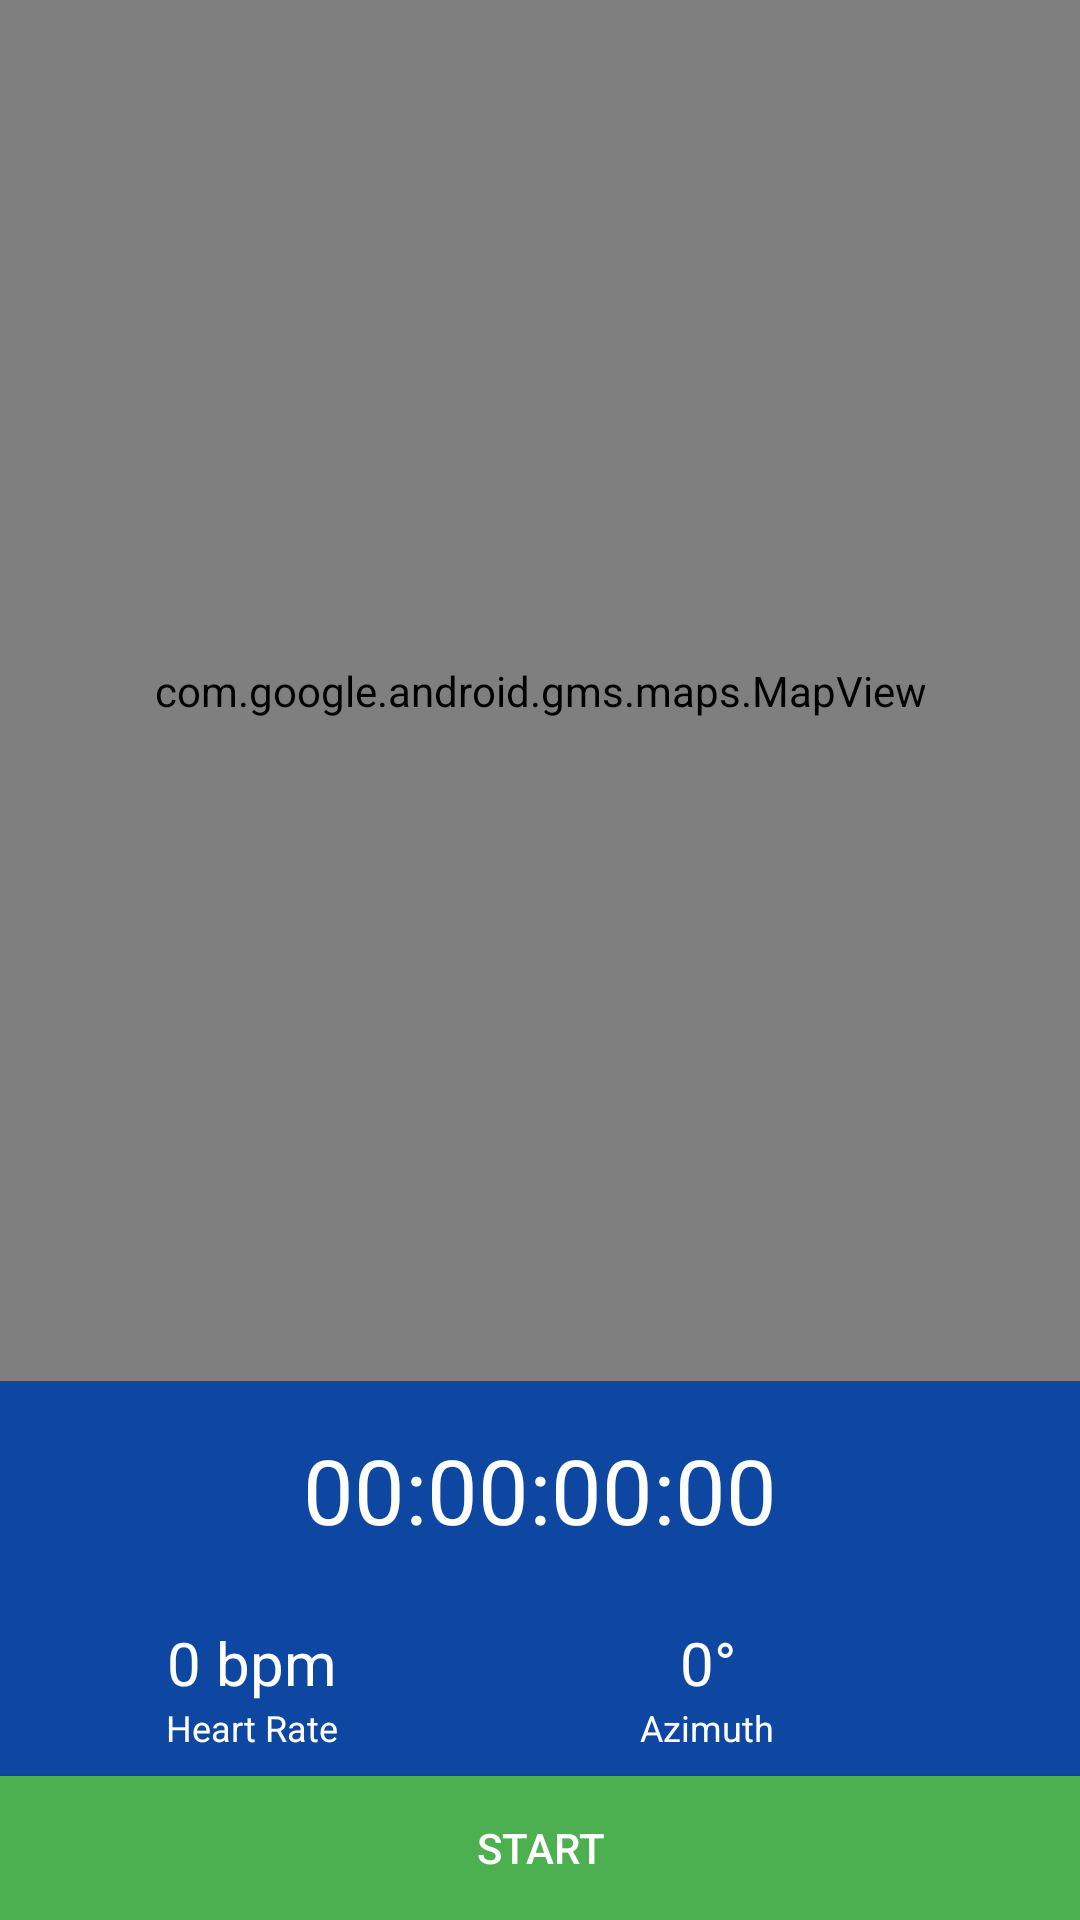

Write the Android layout XML for this screen, with the resource values it uses.
<!-- AndroidManifest.xml: application theme AppTheme -->
<!-- res/layout/fragment_tracking.xml -->
<?xml version="1.0" encoding="utf-8"?>
<androidx.constraintlayout.widget.ConstraintLayout xmlns:android="http://schemas.android.com/apk/res/android"
    xmlns:app="http://schemas.android.com/apk/res-auto"
    xmlns:tools="http://schemas.android.com/tools"
    android:layout_width="match_parent"
    android:layout_height="match_parent">

    <androidx.constraintlayout.widget.ConstraintLayout
        android:id="@+id/clInnerLayout"
        android:layout_width="match_parent"
        android:layout_height="0dp"
        android:background="@color/md_blue_800"
        app:layout_constraintBottom_toBottomOf="parent"
        app:layout_constraintEnd_toEndOf="parent"
        app:layout_constraintStart_toStartOf="parent"
        app:layout_constraintTop_toTopOf="parent">

        <com.google.android.gms.maps.MapView
            android:id="@+id/mapView"
            android:layout_width="match_parent"
            android:layout_height="0dp"
            app:layout_constraintBottom_toTopOf="@+id/tvTimer"
            app:layout_constraintEnd_toEndOf="parent"
            app:layout_constraintStart_toStartOf="parent"
            app:layout_constraintTop_toTopOf="parent" />

        <TextView
            android:id="@+id/tvTimer"
            android:layout_width="match_parent"
            android:layout_height="wrap_content"
            android:background="@color/md_blue_900"
            android:padding="16dp"
            android:text="00:00:00:00"
            android:textAlignment="center"
            android:textColor="@android:color/white"
            android:textSize="30sp"
            app:layout_constraintBottom_toTopOf="@+id/statsLayout"
            app:layout_constraintEnd_toEndOf="parent"
            app:layout_constraintStart_toStartOf="parent" />

        <LinearLayout
            android:id="@+id/statsLayout"
            android:layout_width="match_parent"
            android:layout_height="wrap_content"
            android:background="@color/md_blue_900"
            android:orientation="horizontal"
            android:padding="8dp"
            app:layout_constraintBottom_toTopOf="@+id/btnToggleRun"
            app:layout_constraintEnd_toEndOf="parent"
            app:layout_constraintStart_toStartOf="parent">

            <LinearLayout
                android:layout_width="0dp"
                android:layout_height="wrap_content"
                android:layout_weight="1"
                android:gravity="center"
                android:orientation="vertical">

                <TextView
                    android:id="@+id/tvHeartRate"
                    android:layout_width="wrap_content"
                    android:layout_height="wrap_content"
                    android:text="0 bpm"
                    android:textColor="@android:color/white"
                    android:textSize="20sp" />

                <TextView
                    android:layout_width="wrap_content"
                    android:layout_height="wrap_content"
                    android:text="Heart Rate"
                    android:textColor="@android:color/white"
                    android:textSize="12sp" />
            </LinearLayout>

            <LinearLayout
                android:layout_width="0dp"
                android:layout_height="wrap_content"
                android:layout_weight="1"
                android:gravity="center"
                android:orientation="vertical">

                <TextView
                    android:id="@+id/tvAzimuth"
                    android:layout_width="wrap_content"
                    android:layout_height="wrap_content"
                    android:text="0°"
                    android:textColor="@android:color/white"
                    android:textSize="20sp" />

                <TextView
                    android:layout_width="wrap_content"
                    android:layout_height="wrap_content"
                    android:text="Azimuth"
                    android:textColor="@android:color/white"
                    android:textSize="12sp" />
            </LinearLayout>

            <ImageView
                android:id="@+id/compassView"
                android:layout_width="40dp"
                android:layout_height="40dp"
                android:layout_gravity="center"
                android:src="@drawable/ic_compass" />
        </LinearLayout>

        <Button
            android:id="@+id/btnToggleRun"
            android:layout_width="0dp"
            android:layout_height="wrap_content"
            android:background="@color/colorAccent"
            android:text="Start"
            android:textColor="@android:color/white"
            app:layout_constraintBottom_toBottomOf="parent"
            app:layout_constraintEnd_toStartOf="@+id/btnFinishRun"
            app:layout_constraintHorizontal_bias="0.5"
            app:layout_constraintStart_toStartOf="parent" />

        <Button
            android:id="@+id/btnFinishRun"
            android:layout_width="0dp"
            android:layout_height="wrap_content"
            android:background="@color/md_red_500"
            android:text="Finish Run"
            android:textColor="@android:color/white"
            android:visibility="gone"
            app:layout_constraintBottom_toBottomOf="parent"
            app:layout_constraintEnd_toEndOf="parent"
            app:layout_constraintHorizontal_bias="0.5"
            app:layout_constraintStart_toEndOf="@+id/btnToggleRun" />

    </androidx.constraintlayout.widget.ConstraintLayout>

</androidx.constraintlayout.widget.ConstraintLayout>
<!-- resources referenced by this layout -->
<resources>
  <color name="colorAccent">#4CAF50</color>
  <color name="md_blue_800">#1565C0</color>
  <color name="md_blue_900">#0D47A1</color>
  <color name="md_red_500">#F44336</color>
  <style name="AppTheme" parent="Theme.MaterialComponents.Light.NoActionBar">
          <item name="colorPrimary">@color/colorPrimary</item>
          <item name="colorPrimaryDark">@color/colorPrimaryDark</item>
          <item name="colorAccent">@color/colorAccent</item>
      </style>
  <color name="colorPrimary">#1E88E5</color>
  <color name="colorPrimaryDark">#1565C0</color>
</resources>
